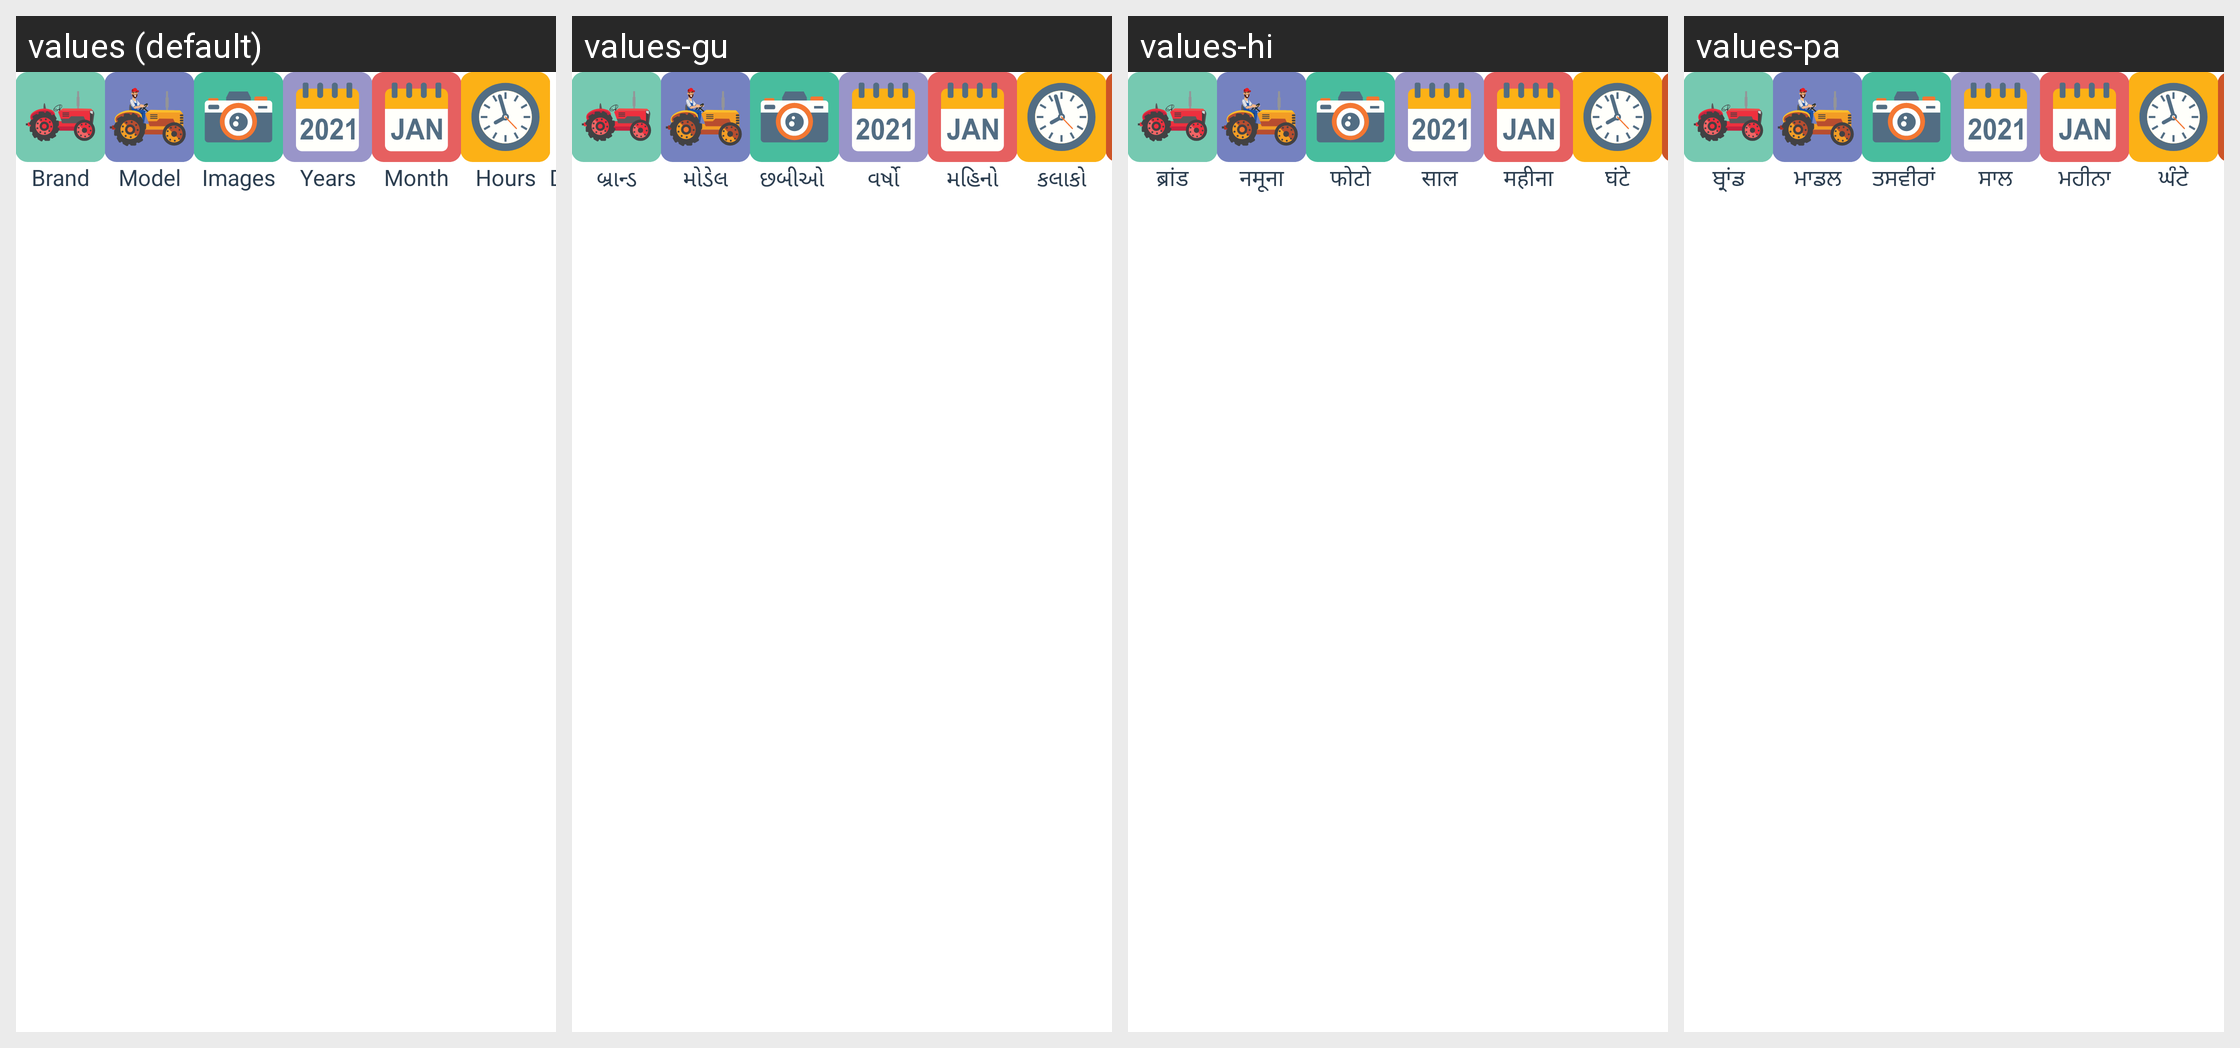

This grid shows one Android layout under several languages. Give, for every string resource on the screen, its name, the default text and each shown locale's text.
Android screen res/layout/nav_tab.xml rendered under 4 locales, left to right: values (default), values-gu, values-hi, values-pa. Device: Nexus 5 (rendered at 1080×1920; each locale shown at half size, 540×960, under a caption strip naming it); theme AppThemee.
Other locales in the repository, not shown: values-bn, values-kn, values-ml, values-mr, values-ta, values-te.
Strings drawn on this screen, with the default value and each locale's value (text and hints the layout hard-codes, and strings that could not be matched under every locale, appear in the picture but are not listed):

Brand
  values: Brand
  values-gu: બ્રાન્ડ
  values-hi: ब्रांड
  values-pa: ਬ੍ਰਾਂਡ

Model
  values: Model
  values-gu: મોડેલ
  values-hi: नमूना
  values-pa: ਮਾਡਲ

images
  values: Images
  values-gu: છબીઓ 
  values-hi: फोटो
  values-pa: ਤਸਵੀਰਾਂ 

Years
  values: Years
  values-gu: વર્ષો
  values-hi: साल
  values-pa: ਸਾਲ

Month
  values: Month
  values-gu: મહિનો
  values-hi: महीना
  values-pa: ਮਹੀਨਾ

Hours
  values: Hours
  values-gu: કલાકો
  values-hi: घंटे
  values-pa: ਘੰਟੇ
